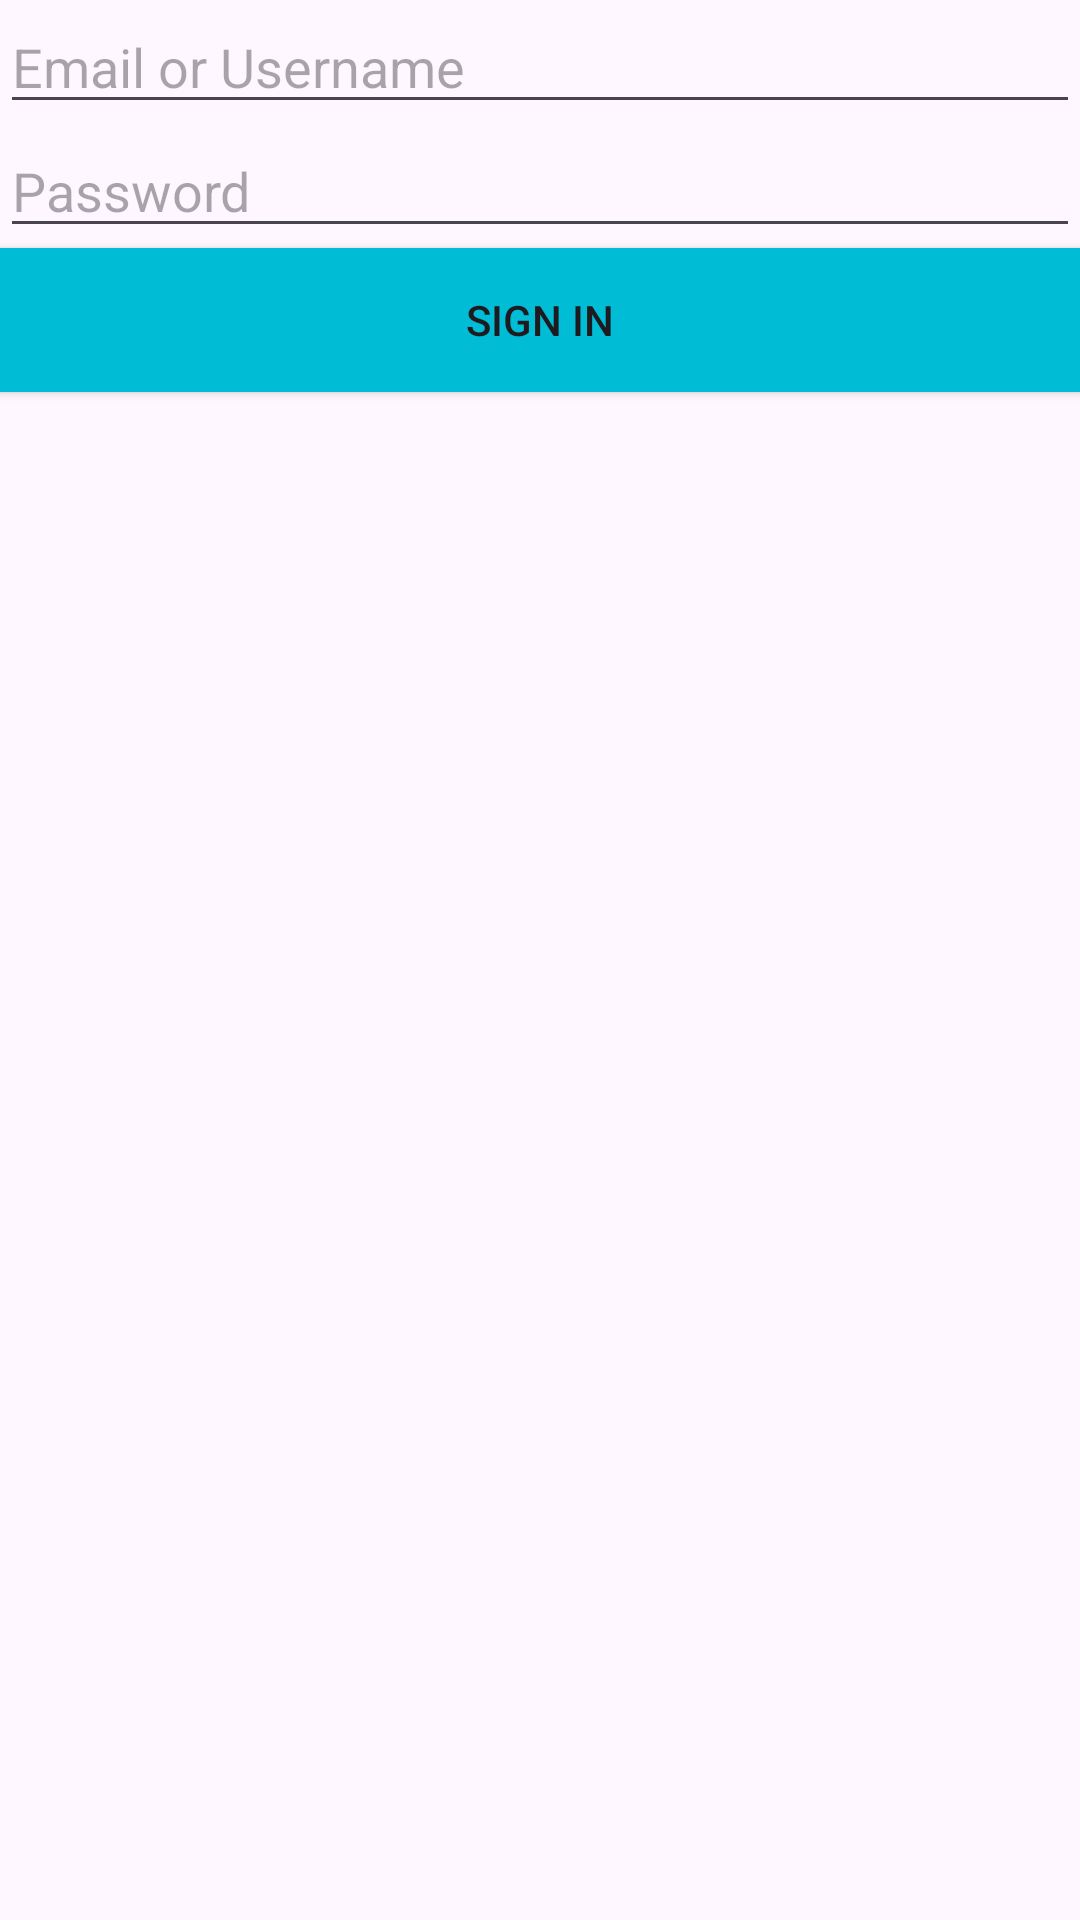

Layout XML and referenced resources for this Android screen:
<!-- AndroidManifest.xml: application theme Theme.DangTrungHuy -->
<!-- res/layout/activity_login.xml -->
<?xml version="1.0" encoding="utf-8"?>
<LinearLayout xmlns:android="http://schemas.android.com/apk/res/android"
    xmlns:app="http://schemas.android.com/apk/res-auto"
    xmlns:tools="http://schemas.android.com/tools"
    android:id="@+id/main"
    android:layout_width="match_parent"
    android:layout_height="match_parent"
    android:orientation="vertical"
    tools:context=".LoginActivity">
    <EditText
        android:id="@+id/edt_Email"
        android:inputType="text"
        android:hint="Email or Username"
        android:layout_width="match_parent"
        android:layout_height="wrap_content"/>
    <EditText
        android:id="@+id/edt_password"
        android:inputType="textPassword"
        android:hint="Password"
        android:layout_width="match_parent"
        android:layout_height="wrap_content"/>
    <androidx.appcompat.widget.AppCompatButton
        android:id="@+id/btn_sign_in"
        android:background="#00BCD4"
        android:text="SIGN IN"
        android:layout_width="match_parent"
        android:layout_height="wrap_content"/>

</LinearLayout>
<!-- resources referenced by this layout -->
<resources>
  <style name="Theme.DangTrungHuy" parent="Base.Theme.DangTrungHuy" />
  <style name="Base.Theme.DangTrungHuy" parent="Theme.Material3.DayNight.NoActionBar">
          
          
      </style>
</resources>
